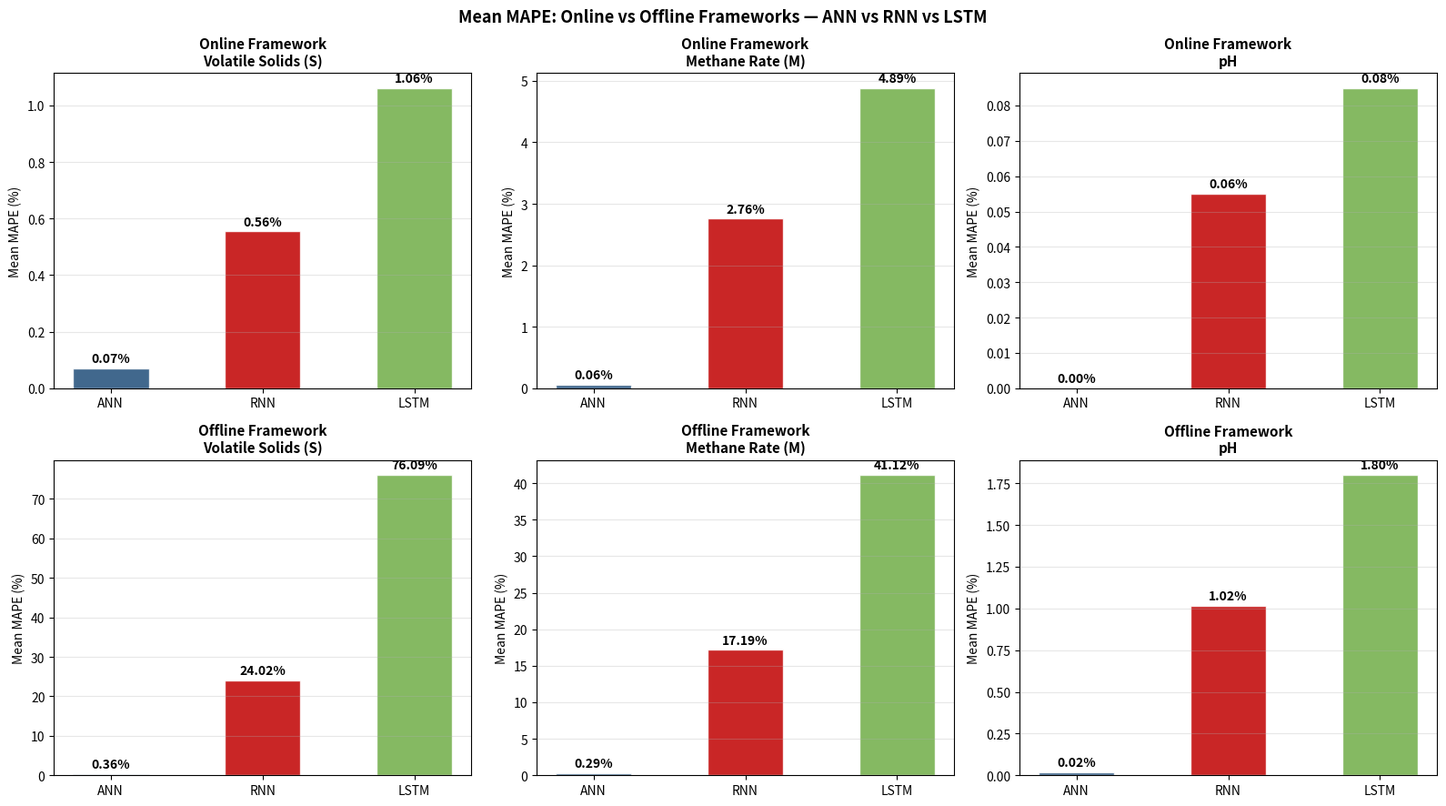
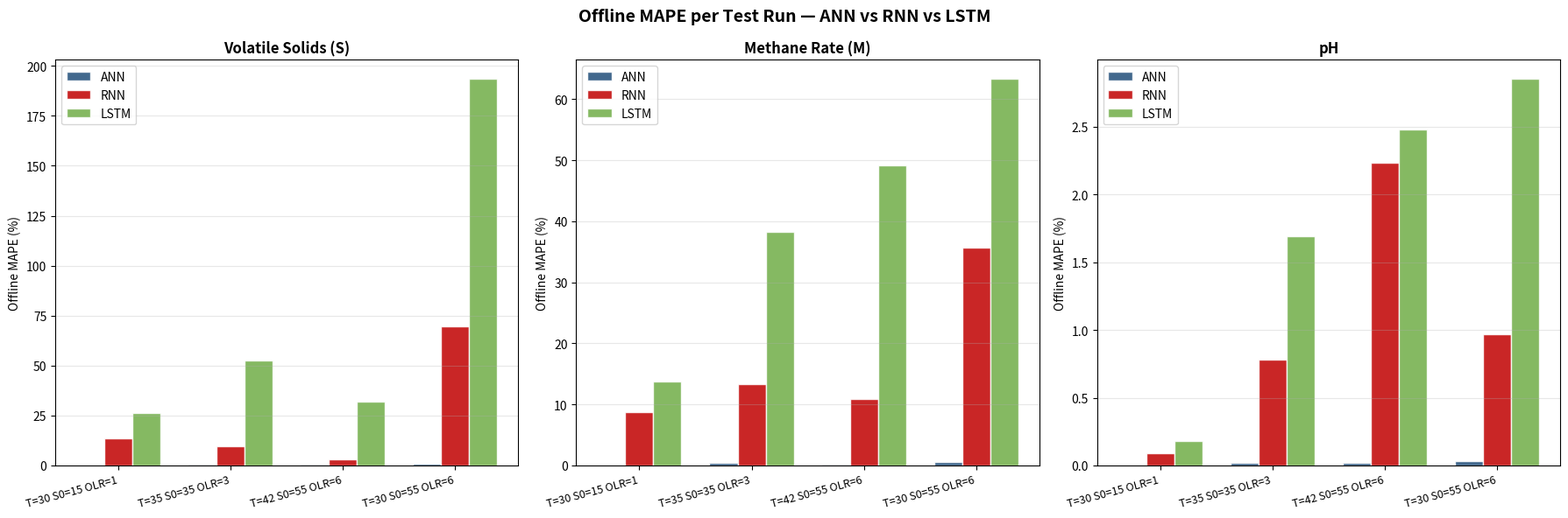
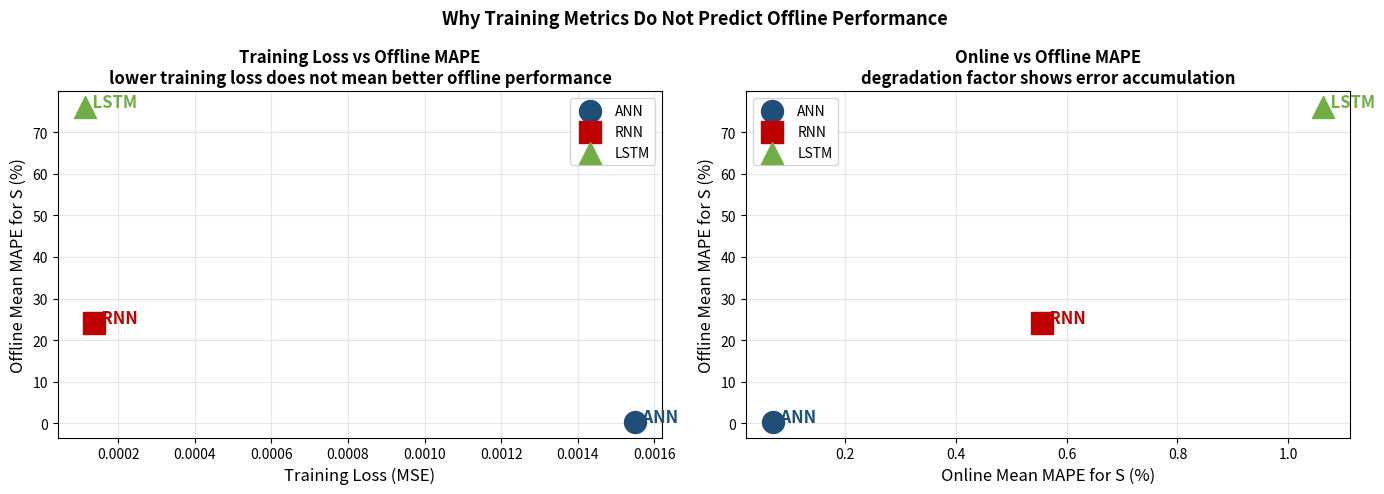
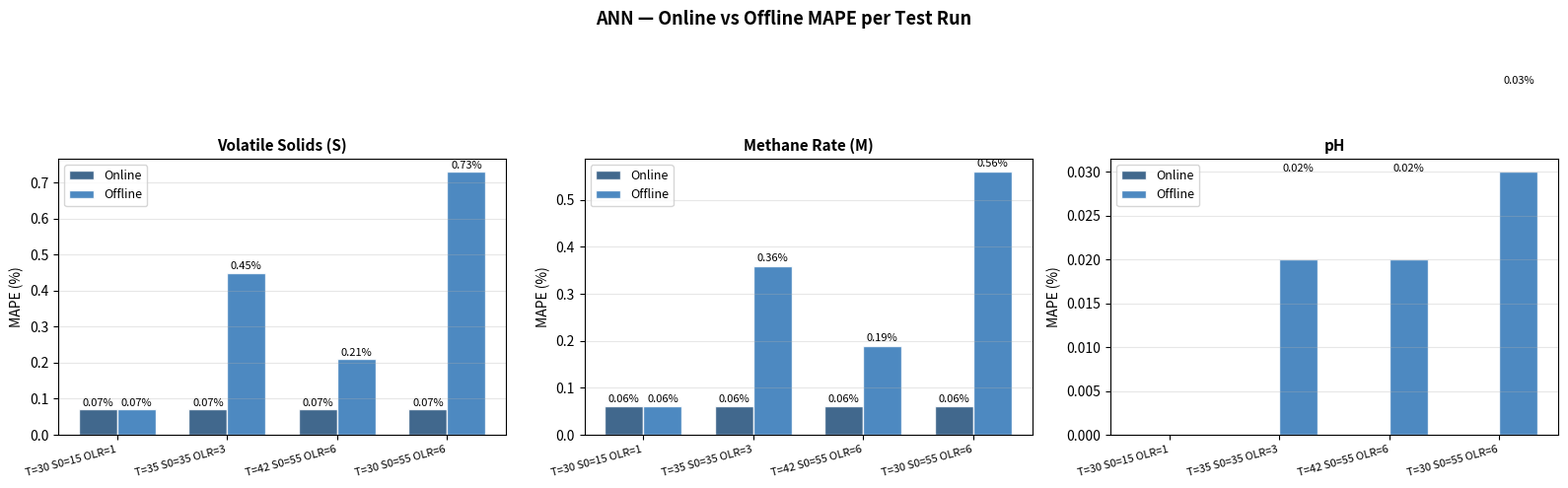

Recreate these plots in Python, in order.
import numpy as np
import matplotlib
matplotlib.use('Agg')   # no display needed
import matplotlib.pyplot as plt
import os

run_labels = [
    "T=30 S0=15 OLR=1",
    "T=35 S0=35 OLR=3",
    "T=42 S0=55 OLR=6",
    "T=30 S0=55 OLR=6",
]

online = {
    'ANN':  {'S': [0.07, 0.07, 0.07, 0.07], 'M': [0.06, 0.06, 0.06, 0.06], 'pH': [0.00, 0.00, 0.00, 0.00]},
    'RNN':  {'S': [0.47, 0.33, 0.17, 1.25], 'M': [1.81, 2.31, 2.14, 4.78], 'pH': [0.01, 0.04, 0.10, 0.07]},
    'LSTM': {'S': [0.63, 0.94, 0.67, 2.01], 'M': [2.57, 4.83, 5.67, 6.48], 'pH': [0.01, 0.08, 0.12, 0.13]},
}

offline = {
    'ANN':  {'S': [0.07, 0.45, 0.21, 0.73], 'M': [0.06, 0.36, 0.19, 0.56], 'pH': [0.00, 0.02, 0.02, 0.03]},
    'RNN':  {'S': [13.67, 9.81, 2.96, 69.62], 'M': [8.80, 13.38, 10.91, 35.66], 'pH': [0.09, 0.78, 2.23, 0.97]},
    'LSTM': {'S': [26.21, 52.65, 32.13, 193.36], 'M': [13.72, 38.29, 49.21, 63.27], 'pH': [0.18, 1.69, 2.48, 2.85]},
}

models  = ['ANN', 'RNN', 'LSTM']
colors  = {'ANN': '#1F4E79', 'RNN': '#C00000', 'LSTM': '#70AD47'}
var_keys  = ['S', 'M', 'pH']
var_names = ['Volatile Solids (S)', 'Methane Rate (M)', 'pH']


# graph 1: mean MAPE online vs offline grid
fig, axes = plt.subplots(2, 3, figsize=(16, 9))
frameworks     = [online, offline]
frame_labels   = ['Online Framework', 'Offline Framework']

for fi, (framework, flabel) in enumerate(zip(frameworks, frame_labels)):
    for vi, (vkey, vname) in enumerate(zip(var_keys, var_names)):
        ax    = axes[fi, vi]
        means = [np.mean(framework[m][vkey]) for m in models]
        bars  = ax.bar(models, means,
                       color=[colors[m] for m in models],
                       alpha=0.85, edgecolor='white', width=0.5)
        ax.set_title(f"{flabel}\n{vname}", fontweight='bold', fontsize=11)
        ax.set_ylabel('Mean MAPE (%)')
        ax.grid(True, alpha=0.3, axis='y')
        for bar, val in zip(bars, means):
            ax.text(bar.get_x() + bar.get_width()/2,
                    bar.get_height() + max(means) * 0.02,
                    f'{val:.2f}%', ha='center', fontsize=10, fontweight='bold')

plt.suptitle('Mean MAPE: Online vs Offline Frameworks — ANN vs RNN vs LSTM',
             fontsize=13, fontweight='bold')
plt.tight_layout()
plt.savefig('comparison_online_offline_grid.png', dpi=150, bbox_inches='tight')
plt.close()
print("saved: comparison_online_offline_grid.png")


# graph 2: per-run offline MAPE 
fig, axes = plt.subplots(1, 3, figsize=(18, 6))
x     = np.arange(len(run_labels))
width = 0.25

for vi, (vkey, vname) in enumerate(zip(var_keys, var_names)):
    ax = axes[vi]
    for mi, m in enumerate(models):
        ax.bar(x + (mi - 1) * width, offline[m][vkey], width,
               label=m, color=colors[m], alpha=0.85, edgecolor='white')
    ax.set_title(f'{vname}', fontweight='bold', fontsize=12)
    ax.set_ylabel('Offline MAPE (%)')
    ax.set_xticks(x)
    ax.set_xticklabels(run_labels, rotation=15, ha='right', fontsize=9)
    ax.legend(fontsize=10)
    ax.grid(True, alpha=0.3, axis='y')

plt.suptitle('Offline MAPE per Test Run — ANN vs RNN vs LSTM',
             fontsize=14, fontweight='bold')
plt.tight_layout()
plt.savefig('comparison_per_run_offline.png', dpi=150, bbox_inches='tight')
plt.close()
print("saved: comparison_per_run_offline.png")


# graph 3: training loss vs offline MAPE scatter 
training_losses = {'ANN': 0.001549, 'RNN': 0.000138, 'LSTM': 0.000114}
offline_S_mean  = {m: np.mean(offline[m]['S']) for m in models}
markers         = {'ANN': 'o', 'RNN': 's', 'LSTM': '^'}

fig, axes = plt.subplots(1, 2, figsize=(14, 5))

for m in models:
    axes[0].scatter(training_losses[m], offline_S_mean[m],
                    color=colors[m], s=250, marker=markers[m],
                    label=m, zorder=5)
    axes[0].annotate(f"  {m}",
                     (training_losses[m], offline_S_mean[m]),
                     fontsize=12, fontweight='bold', color=colors[m])

axes[0].set_xlabel('Training Loss (MSE)', fontsize=12)
axes[0].set_ylabel('Offline Mean MAPE for S (%)', fontsize=12)
axes[0].set_title('Training Loss vs Offline MAPE\nlower training loss does not mean better offline performance',
                  fontweight='bold')
axes[0].grid(True, alpha=0.3)
axes[0].legend(fontsize=10)

for m in models:
    axes[1].scatter(np.mean(online[m]['S']), offline_S_mean[m],
                    color=colors[m], s=250, marker=markers[m],
                    label=m, zorder=5)
    axes[1].annotate(f"  {m}",
                     (np.mean(online[m]['S']), offline_S_mean[m]),
                     fontsize=12, fontweight='bold', color=colors[m])

axes[1].set_xlabel('Online Mean MAPE for S (%)', fontsize=12)
axes[1].set_ylabel('Offline Mean MAPE for S (%)', fontsize=12)
axes[1].set_title('Online vs Offline MAPE\ndegradation factor shows error accumulation',
                  fontweight='bold')
axes[1].grid(True, alpha=0.3)
axes[1].legend(fontsize=10)

plt.suptitle('Why Training Metrics Do Not Predict Offline Performance',
             fontsize=13, fontweight='bold')
plt.tight_layout()
plt.savefig('comparison_training_vs_offline.png', dpi=150, bbox_inches='tight')
plt.close()
print("saved: comparison_training_vs_offline.png")


# graph 4: ANN offline MAPE summary bar chart 
ann_offline_per_run = {
    'S':   [0.07, 0.45, 0.21, 0.73],
    'M':   [0.06, 0.36, 0.19, 0.56],
    'pH':  [0.00, 0.02, 0.02, 0.03],
}
ann_online_per_run = {
    'S':   [0.07, 0.07, 0.07, 0.07],
    'M':   [0.06, 0.06, 0.06, 0.06],
    'pH':  [0.00, 0.00, 0.00, 0.00],
}

fig, axes = plt.subplots(1, 3, figsize=(16, 5))
x     = np.arange(len(run_labels))
width = 0.35
on_color  = '#1F4E79'
off_color = '#2E75B6'

for vi, (vkey, vname) in enumerate(zip(var_keys, var_names)):
    ax = axes[vi]
    b1 = ax.bar(x - width/2, ann_online_per_run[vkey], width,
                label='Online', color=on_color, alpha=0.85, edgecolor='white')
    b2 = ax.bar(x + width/2, ann_offline_per_run[vkey], width,
                label='Offline', color=off_color, alpha=0.85, edgecolor='white')
    ax.set_title(f'{vname}', fontweight='bold', fontsize=11)
    ax.set_ylabel('MAPE (%)')
    ax.set_xticks(x)
    ax.set_xticklabels(run_labels, rotation=15, ha='right', fontsize=8)
    ax.legend(fontsize=9)
    ax.grid(True, alpha=0.3, axis='y')
    for bar in list(b1) + list(b2):
        h = bar.get_height()
        if h > 0.001:
            ax.text(bar.get_x() + bar.get_width()/2,
                    h + 0.01, f'{h:.2f}%', ha='center', fontsize=8)

plt.suptitle('ANN — Online vs Offline MAPE per Test Run',
             fontsize=13, fontweight='bold')
plt.tight_layout()
plt.savefig('ann_mape_bar_chart.png', dpi=150, bbox_inches='tight')
plt.close()
print("saved: ann_mape_bar_chart.png")


print()
print("all graphs saved. add them to the olive mill folder and push to GitHub.")
